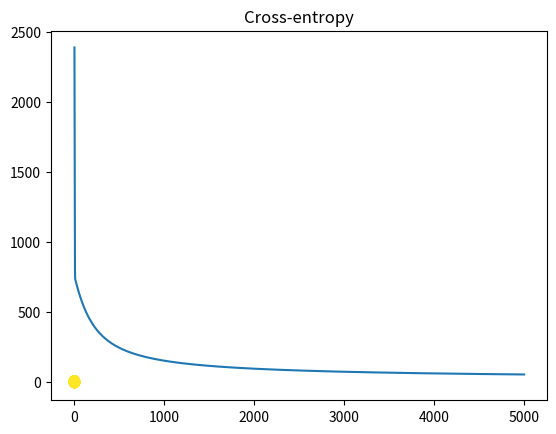

Python code for this plot:
import numpy as np
import matplotlib.pyplot as plt

#CREATING DATA FOR DEMOSTRATION OF THE DONUT PROBLEM
#in this example we are gonna use a lot more data points so that we can see something substantial
N=1000 # number of samples
D = 2 # number of features or dimensions

# so here we have two radiuses
#we have inner radius
R_inner = 5
# we have outer radius
R_outer = 10

#INNER RADIUS
# we are gonna set a uniformly distributed variable for half the data that depends on the inner radius so it's spread around 5
R1 = np.random.randn(int(N/2)) + R_inner
# we are gonna generate some angles so these are polar coordinates that are uniformly distributed
# formula used here is 2piR here R is N/2 which is half of the data randomly selected by numpy
theta = 2*np.pi*np.random.random(int(N/2)) # polar coordinates
#here we are converting the polar coordinates into xy coordinates
# {cos(Theta) * R and sin(Theta) * R} tranpose this entire matrix that goes along the rows
X_inner = np.concatenate([[R1 * np.cos(theta)], [R1 * np.sin(theta)]]).T

#OUTER RADIUS
# we are gonna do the samething for the outer radius
# we are gonna set a uniformly distributed variable for half the data that depends on the outer radius so it's spread around 10
R2 = np.random.randn(int(N/2)) + R_outer
# we are gonna generate some angles so these are polar coordinates that are uniformly distributed
# formula used here is 2piR here R is N/2 which is half of the data randomly selected by numpy
theta = 2*np.pi*np.random.random(int(N/2)) # polar coordinates
#here we are converting the polar coordinates into xy coordinates
# {cos(Theta) * R and sin(Theta) * R} tranpose this entire matrix that goes along the rows
X_outer = np.concatenate([[R2 * np.cos(theta)], [R2 * np.sin(theta)]]).T

# here we are gonna calculate our entire X by concatenating X_inner and X_outer arrays into one
X = np.concatenate([X_inner , X_outer]) # X input data matrix
#setting up the targets array
#we say the first set is 0 and the second set is 1 for half the data in N (Number of smaples) i.e for 500 samples
T = np.array([0]*(int(N/2)) +[1]*(int(N/2))) #Targets

#Now plotting these data points so we can have a look how these look like
#X[:,0] selecting all the rows in x matrix and selecting 0th column in the X matrix
#X[:,1] selecting all the rows in the x matrix and selecting the 1st column in the X matrix
plt.scatter(X[:,0], X[:,1], c=T)
plt.show()

# create a comlumn of 1s for the biased term
ones = np.array([[1]*N]).T

'''
TRICK OF THE DONUT PROBLEM:
       The trick with the donut problem is -> We are going to create yet another column which represents the radius of a point
       this will make your data points linearly separable
'''
r = np.zeros((N,1)) # creating a N size and 1 dimension of numpy array
#manually calculate the radiuses
for i in range(N):
    r[i] = np.sqrt(X[i,:].dot(X[i,:]))
#Now then I do my concatenation the ones and the radiuses and It's all togeather
#axis=1 -> adding ones npArray, r npArray and X npArray by column
Xb = np.concatenate((ones,r,X), axis = 1)
#Randomely initialize the weights
w = np.random.rand(D+2)

z = Xb.dot(w)

def sigmoid(z):
    return 1/(1+np.exp(-z))

Y = sigmoid(z)

#create a function to calcualte the cross entropy
def cross_entropy(T,Y):
    E=0
    #sum over each individual cross entropy error for each sample
    for i in range(N):
        if T[i] == 1:
            E -= np.log(Y[i])
        else:
            E-= np.log(1-Y[i])
    return E

#set the learning rate to 0.0001
learning_rate = 0.0001

#array to hold the errors
error = []
#running for loop for 5000 epox
'''
In general you will have to experiment a little bit to find the right number for these values or you could use something like cross-validation
'''
for i in range(5000):
    #keep track of cross entropy so we can see how it evolves over time
    e = cross_entropy(T,Y)
    error.append(e)
    #print the cross_entropy every 100 times
    if i % 100 == 0:
        print(f"Cross_entropy error function : {e}")

    # using gradient with L2 regularization to find the optimal weights for the entropy function
    # L2 penalty here is 0.01 and L2 regularization is 0.01*w
    w+=learning_rate * (np.dot((T-Y).T, Xb) - 0.01*w)
    #re-calculating the output
    Y = sigmoid(Xb.dot(w))

#plot the entropy error as it evolve over time in the pyplot graph
plt.plot(error)
plt.title("Cross-entropy")
plt.show()

print(f"Final weights : {w}")
#when we are classifying we are actually rounding the output from the sigmoid function here in this case it's Y
print(f"Final classification rate : {1-np.abs(T-np.round(Y)).sum() / N}")

'''
    bias             radius        x coordinate    y coordinate
[-1.19218610e+01  1.60701810e+00  1.07760033e-03  9.60229312e-03]
The output of this is that our x and y are pretty close to zero
Classification doesn't really depend on the x and y coordinate at all is what this model has found
This model has found that the classification depends on the bias
here the radius that we'v put in the small radius and we have automatically have this bias to be -ve and that pushes the classification
towards zero
If the radius is bigger then it pushes the classification towards one
So that's how you can solve the donut problem
'''
